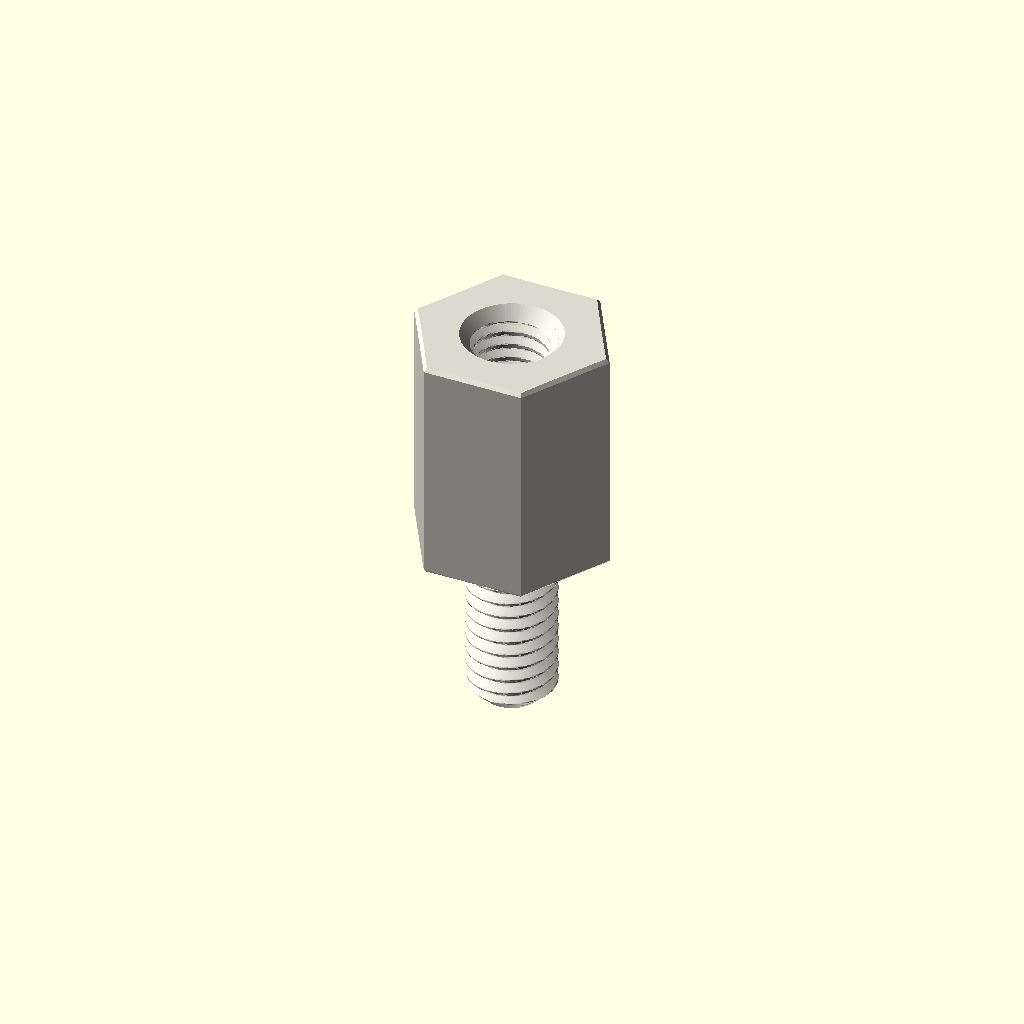
Cell 1: rendered with the file's own defaults.
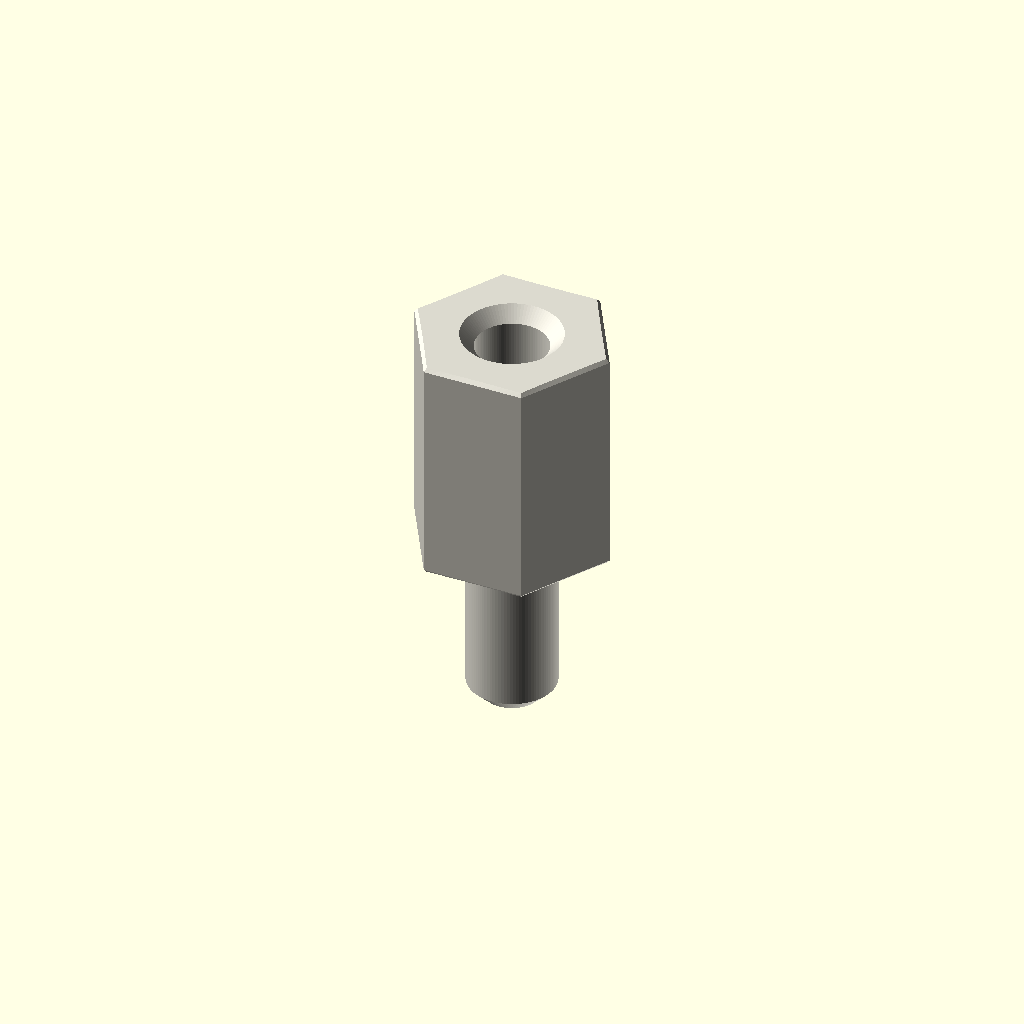
Cell 2: variant = "display" (everything else at default).
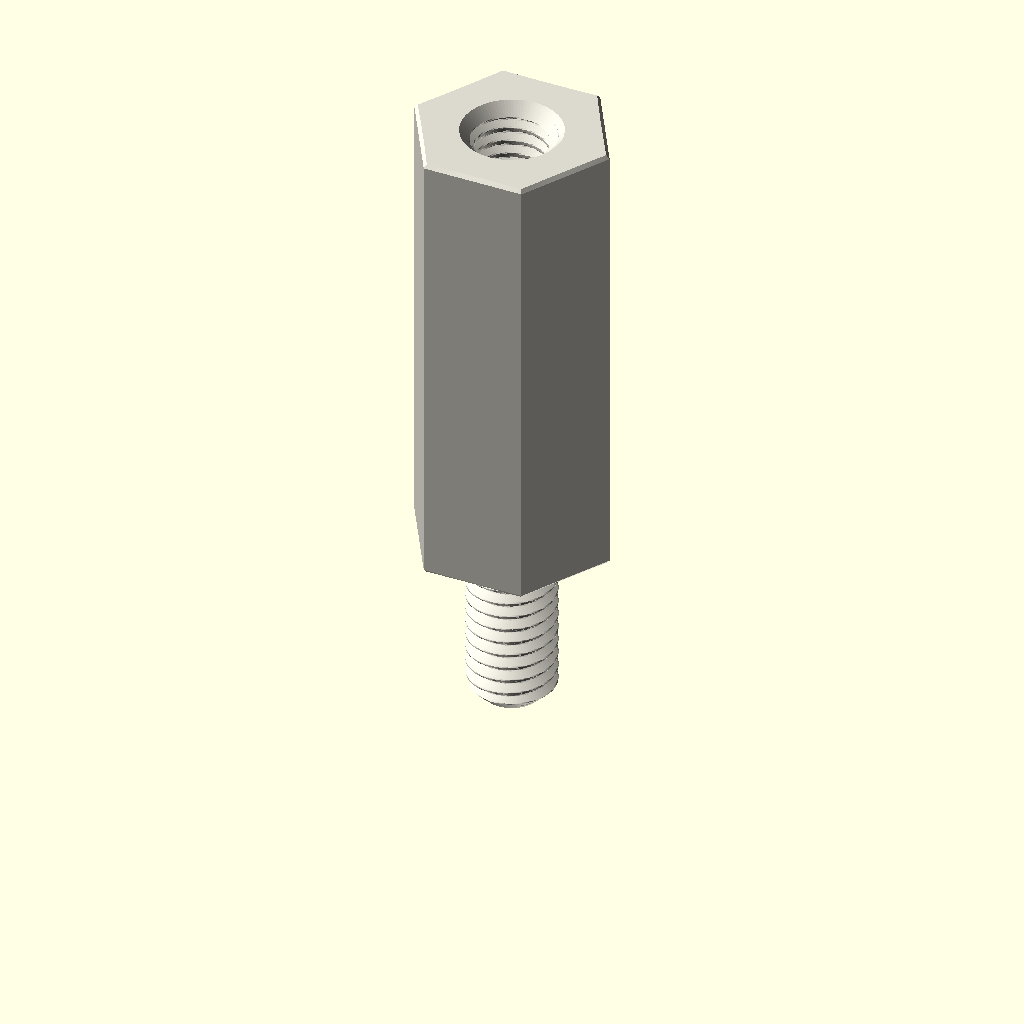
Cell 3: depth_mm = 16 (everything else at default).
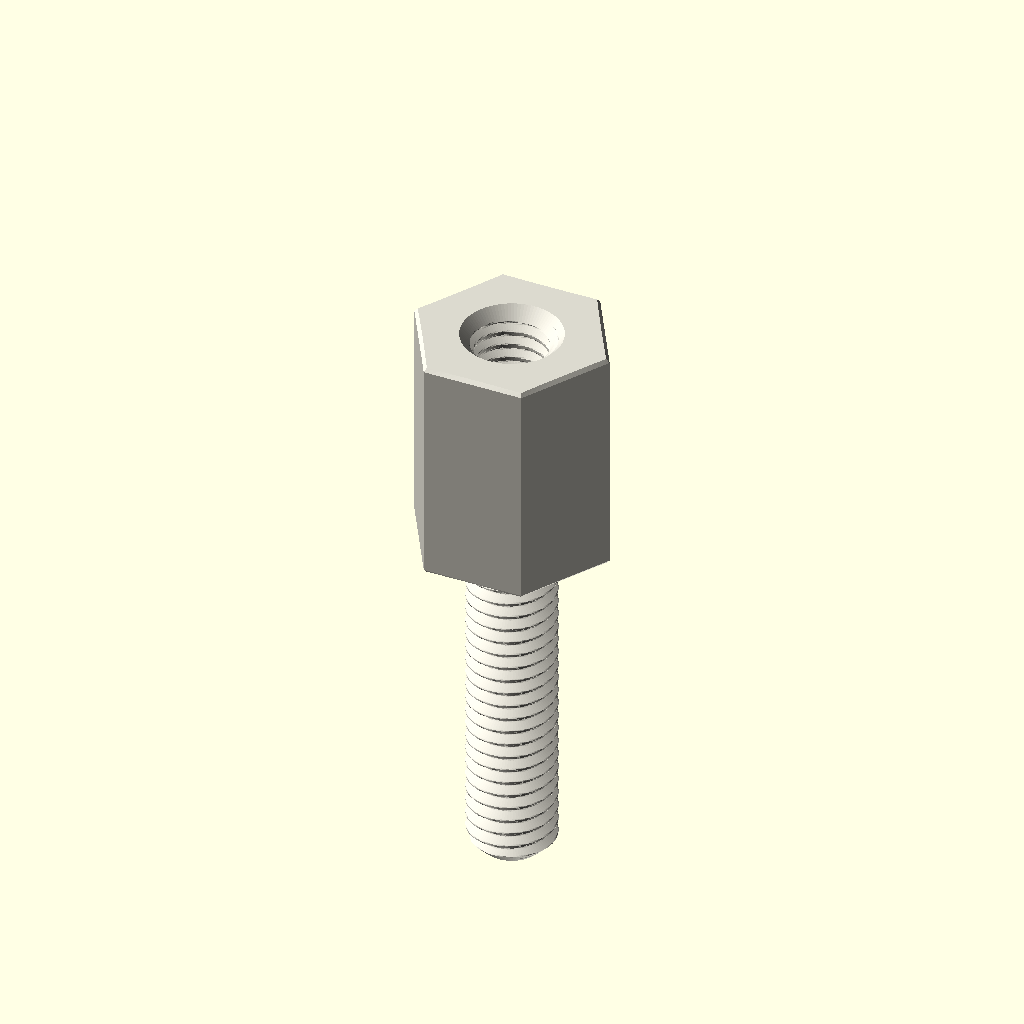
Cell 4: stud_length_mm = 12 (everything else at default).
One fixed orthographic camera (rotation 55°, 0°, 25°; colour scheme Cornfield) for every cell.
The OpenSCAD source (parts/hardware_standoff_m3_stud_to_tapped_hexagon_nylon_white_6_mm_across_flats_6_mm_stud_length_8_mm_depth/scad/working.scad):
// OOMP generic catalogue model; units: mm.
// Stud length is additional to body depth. Tapping depths are model assumptions.
variant = "full"; // [full, display]
family = "standoff";
connection_type = "stud_to_tapped";
depth_mm = 8;
stud_length_mm = 6;
tapped_depth_mm = 6;
bore_mm = 3.2;
outer_diameter_mm = 7;
across_flats_mm = 6;
thread_nominal_diameter_mm = 3;
thread_pitch_mm = 0.5;
edge_chamfer_mm = 0.12;
mouth_chamfer_mm = 0.2;
angular_segments = 96;
samples_per_pitch = 16;

// Boundary travels up the outside, then down any tapped/plain bore.
// Equal-height rings at shoulders form the annular shoulder faces.
n = angular_segments;
threaded = family == "standoff";
has_stud = connection_type == "stud_to_tapped" || connection_type == "stud_to_stud";
two_studs = connection_type == "stud_to_stud";
through = !threaded || connection_type == "tapped_to_tapped";
pitch = thread_pitch_mm;
diameter = threaded ? thread_nominal_diameter_mm : bore_mm;
minor = diameter - 5*sqrt(3)*pitch/8;
transition = mouth_chamfer_mm + (threaded ? 5*sqrt(3)*pitch/16 : 0);
tip_chamfer = mouth_chamfer_mm + 17*sqrt(3)*pitch/48;
function sorted(v) = len(v)<=1 ? v : let(p=v[0])
    concat(sorted([for(x=v) if(x<p-1e-8) x]), [p], sorted([for(x=v) if(x>p+1e-8) x]));
function reverse(v) = [for(i=[len(v)-1:-1:0]) v[i]];
function theta(i) = i*360/n;
function fract(x) = x-floor(x);
function phase_distance(i,z) = abs(fract(z/pitch-theta(i)/360+0.5)-0.5);
function thread_r(i,z) = minor/2 + min(5*sqrt(3)*pitch/16,
    max(0,(phase_distance(i,z)-0.125)*pitch*sqrt(3)));
function stud_r(i,z,tip) = min(diameter/2 - (variant=="full" ?
    min(17*sqrt(3)*pitch/48,max(0,(phase_distance(i,z)-0.0625)*pitch*sqrt(3))) : 0),
    diameter/2-tip_chamfer+abs(z-tip));
function body_r(i,z) = (threaded ? across_flats_mm/2/cos(theta(i)%60-30) : outer_diameter_mm/2)
    - max(0,edge_chamfer_mm-min(z,depth_mm-z));
function bore_r(i,z) = max(threaded ? (variant=="full" ? thread_r(i,z) : minor/2) : diameter/2,
    diameter/2+mouth_chamfer_mm-(through ? min(z,depth_mm-z) : depth_mm-z));
function stud_z(a,b,tip) = let(count=variant=="full" ? ceil(stud_length_mm/pitch*samples_per_pitch) : 1)
    sorted(concat([for(i=[0:count]) a+(b-a)*i/count], [tip==a ? tip+tip_chamfer : tip-tip_chamfer]));
body_z = sorted([0,edge_chamfer_mm,depth_mm-edge_chamfer_mm,depth_mm]);
low = through ? 0 : depth_mm-tapped_depth_mm;
count = threaded && variant=="full" ? ceil((depth_mm-low)/pitch*samples_per_pitch) : 1;
bore_z = two_studs ? [] : reverse(sorted(concat(
    [for(i=[0:count]) low+(depth_mm-low)*i/count],
    [depth_mm-mouth_chamfer_mm,depth_mm-transition],
    through ? [mouth_chamfer_mm,transition] : [])));
// Ring descriptors: [height, kind, tip]. Kind: 0 body, 1 stud, 2 bore.
rings = concat(
    has_stud ? [for(z=stud_z(-stud_length_mm,0,-stud_length_mm)) [z,1,-stud_length_mm]] : [],
    [for(z=body_z) [z,0,0]],
    two_studs ? [for(z=stud_z(depth_mm,depth_mm+stud_length_mm,depth_mm+stud_length_mm)) [z,1,depth_mm+stud_length_mm]] : [],
    [for(z=bore_z) [z,2,0]]);
function radius(i,ring) = ring[1]==0 ? body_r(i,ring[0]) :
    ring[1]==1 ? stud_r(i,ring[0],ring[2]) : bore_r(i,ring[0]);
points = concat([for(ring=rings) for(i=[0:n-1])
    [radius(i,ring)*cos(theta(i)),radius(i,ring)*sin(theta(i)),ring[0]]],
    through ? [] : [[0,0,rings[0][0]],[0,0,rings[len(rings)-1][0]]]);
center = len(rings)*n;
last = (len(rings)-1)*n;
// OpenSCAD winding is opposite to STL winding.
faces = concat(
    [for(j=[0:len(rings)-(through ? 1 : 2)]) for(i=[0:n-1]) each
        let(a=j*n+i,b=j*n+(i+1)%n,c=((j+1)%len(rings))*n+(i+1)%n,d=((j+1)%len(rings))*n+i)
        [[a,c,b],[a,d,c]]],
    through ? [] : [for(i=[0:n-1]) each let(k=(i+1)%n)
        [[center,i,k],[center+1,last+k,last+i]]]);
assert(family=="spacer" || family=="standoff");
assert(!threaded || connection_type=="tapped_to_tapped" || has_stud);
assert(depth_mm>0 && diameter>0 && pitch>0);
assert(variant=="full" || variant=="display");
assert(n>=24 && n%12==0 && samples_per_pitch>=8);
assert(mouth_chamfer_mm>0 && mouth_chamfer_mm<depth_mm/2);
assert(edge_chamfer_mm>=0 && edge_chamfer_mm<depth_mm/2);
assert(diameter+4*max(mouth_chamfer_mm,edge_chamfer_mm) < (threaded ? across_flats_mm : outer_diameter_mm));
assert(!has_stud || stud_length_mm>2*mouth_chamfer_mm);
assert(!through || !threaded || 2*transition<depth_mm);
assert(connection_type!="stud_to_tapped" || (tapped_depth_mm>transition && tapped_depth_mm<depth_mm));
color([0.86,0.85,0.81]) polyhedron(points=points,faces=faces,convexity=20);
Parameter table extracted from the source (name, type, default, range or options):
variant: string, default "full", options "full", "display"
family: string, default "standoff"
connection_type: string, default "stud_to_tapped"
depth_mm: number, default 8
stud_length_mm: number, default 6
tapped_depth_mm: number, default 6
bore_mm: number, default 3.2
outer_diameter_mm: number, default 7
across_flats_mm: number, default 6
thread_nominal_diameter_mm: number, default 3
thread_pitch_mm: number, default 0.5
edge_chamfer_mm: number, default 0.12
mouth_chamfer_mm: number, default 0.2
angular_segments: number, default 96
samples_per_pitch: number, default 16
